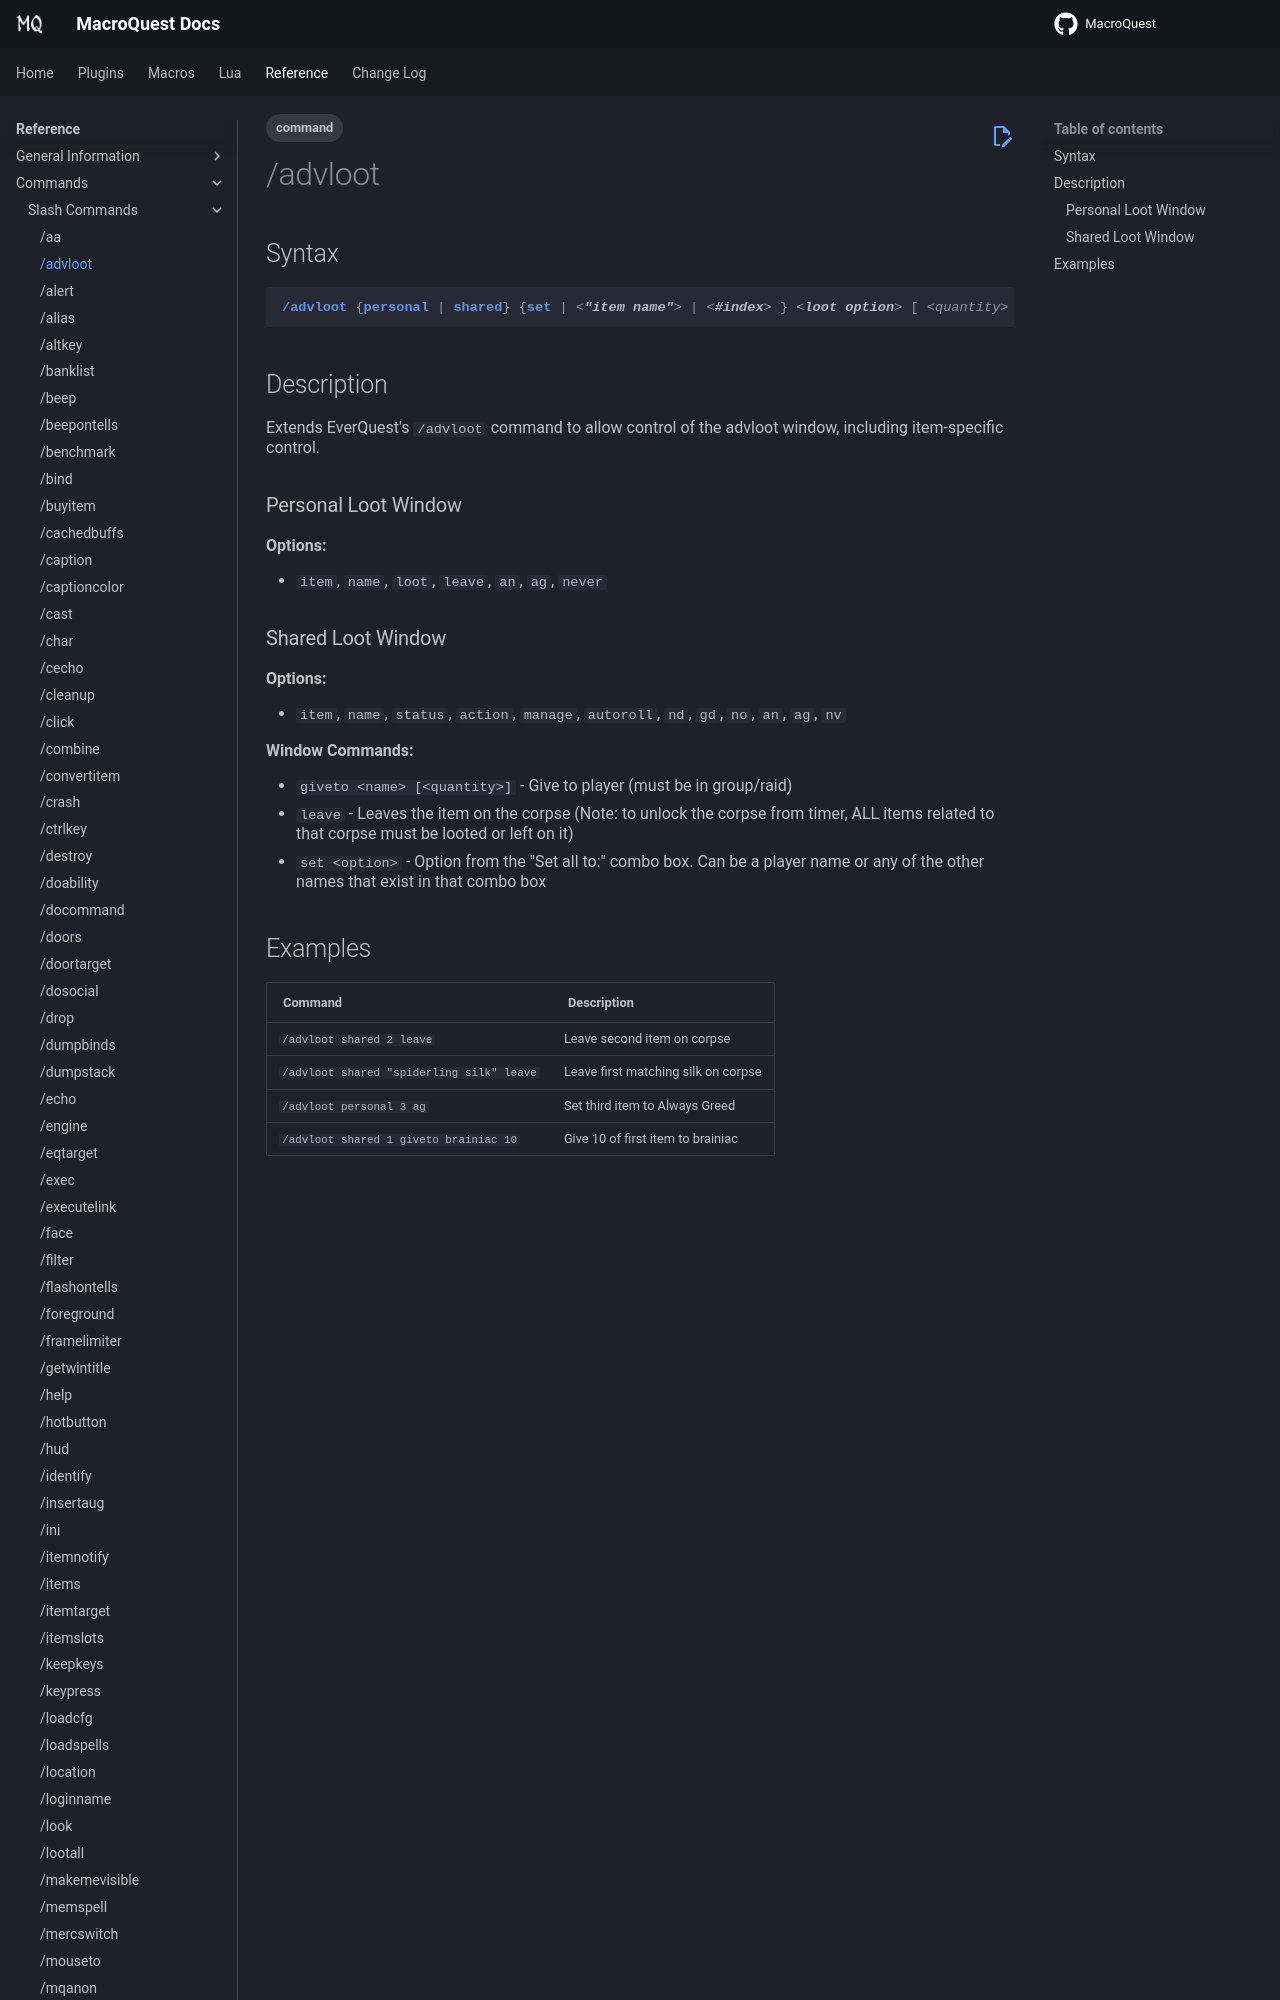

repository: macroquest/docs · page: reference/commands/advloot/index.html · generator: jekyll

---
tags:
    - command
---
# /advloot

## Syntax
<!--cmd-syntax-start-->
```eqcommand
/advloot {personal | shared} {set | <"item name"> | <#index> } <loot option> [ <quantity> ]
```
<!--cmd-syntax-end-->

## Description
<!--cmd-desc-start-->
Extends EverQuest's `/advloot` command to allow control of the advloot window, including item-specific control.
<!--cmd-desc-end-->

### Personal Loot Window

**Options:**

* `item`, `name`, `loot`, `leave`, `an`, `ag`, `never`
